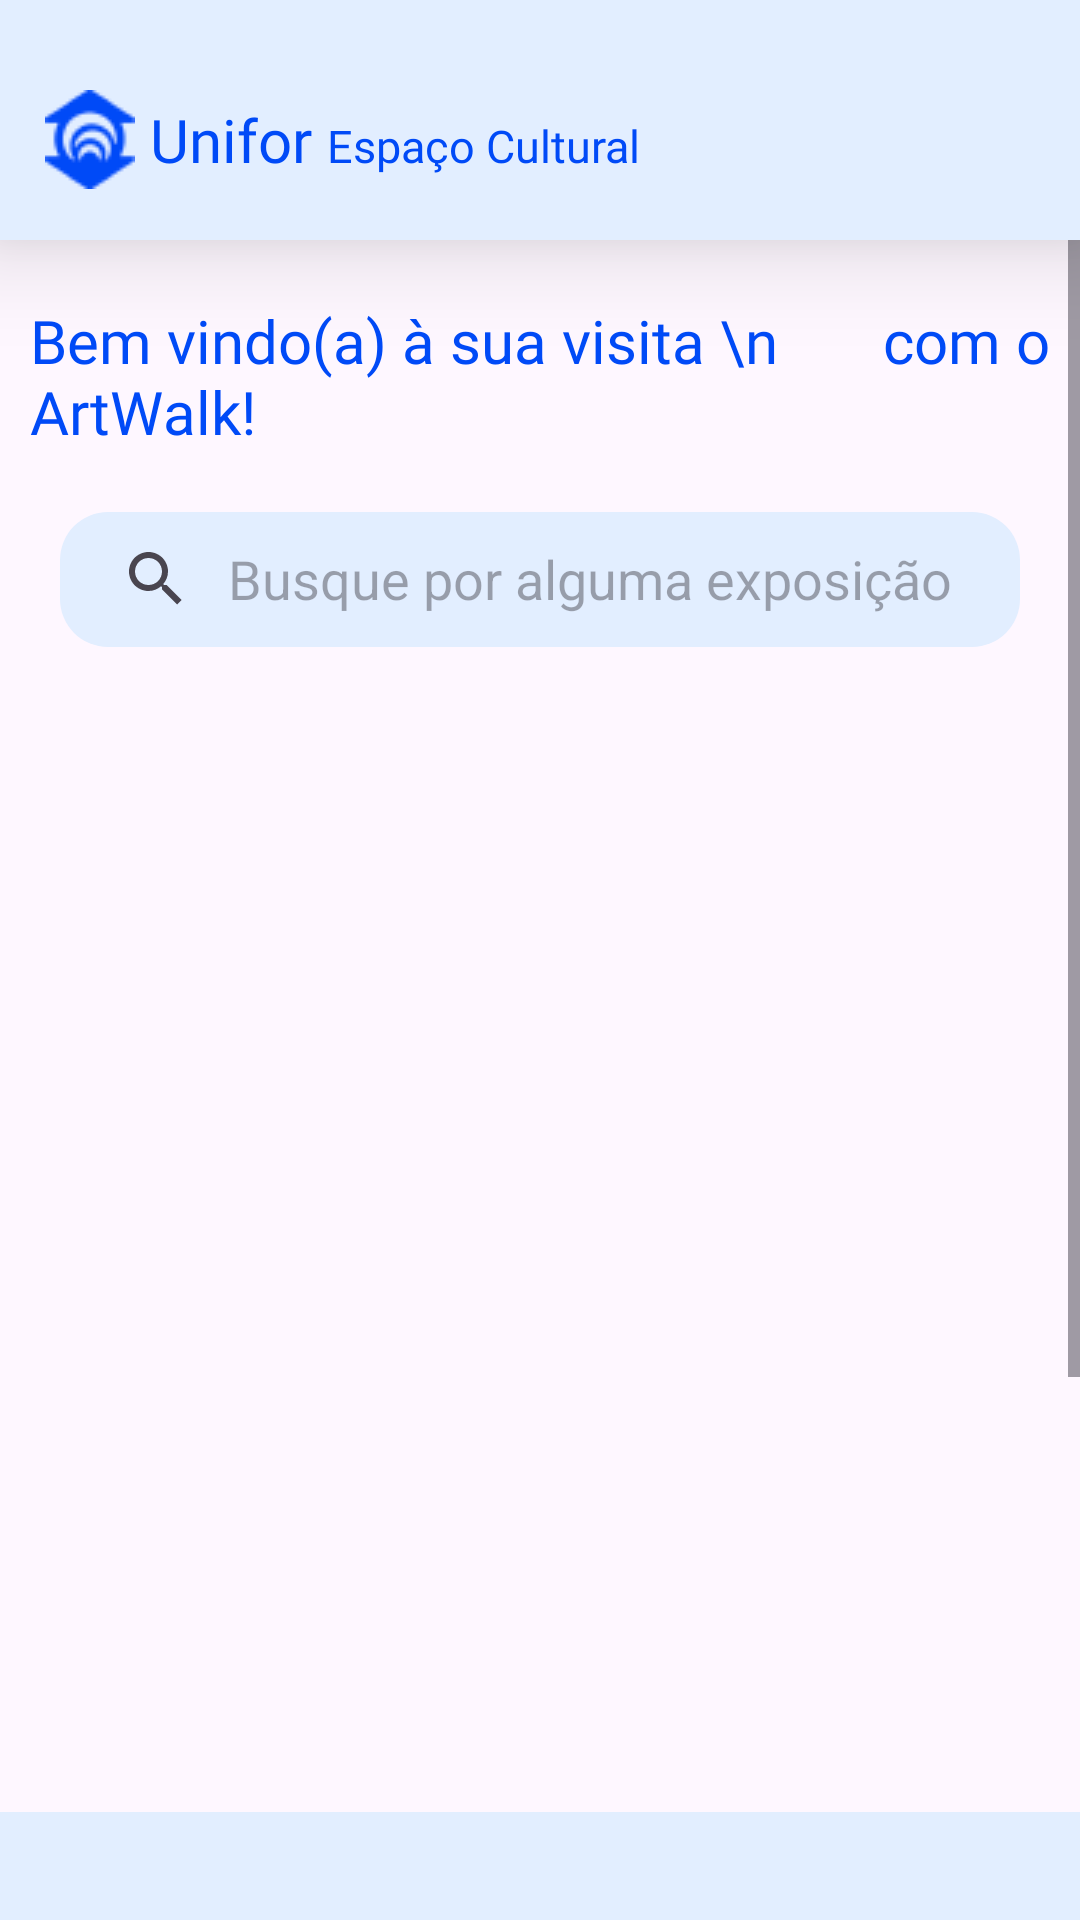

Produce the Android XML layout that renders to this screen, including the resource entries it uses.
<!-- AndroidManifest.xml: application theme Theme.Projeto -->
<!-- res/layout/usuario_home.xml -->
<?xml version="1.0" encoding="utf-8"?>
<RelativeLayout xmlns:android="http://schemas.android.com/apk/res/android"
    xmlns:app="http://schemas.android.com/apk/res-auto"
    xmlns:tools="http://schemas.android.com/tools"
    android:id="@+id/main"
    android:layout_width="match_parent"
    android:layout_height="match_parent"
    >

    <LinearLayout
        android:id="@+id/layouttitulo"
        android:layout_width="match_parent"
        android:layout_height="80dp"
        android:background="@color/azulclaro"
        android:orientation="horizontal"
        android:elevation="20dp"
        >
        <ImageView
            android:id="@+id/logo"
            android:layout_width="wrap_content"
            android:layout_height="wrap_content"
            android:layout_marginLeft="15dp"
            android:layout_marginTop="30dp"
            android:src="@drawable/logohomeunifor"></ImageView>
        <TextView
            android:id="@+id/Unifor"
            android:layout_width="wrap_content"
            android:layout_height="wrap_content"
            android:background="@color/azulclaro"
            android:layout_marginTop="33dp"
            android:text="Unifor"
            android:layout_marginLeft="5dp"
            android:textColor="@color/azulescuro"
            android:textSize="20dp"
            android:fontFamily="@font/robotomedium"
            ></TextView>
        <TextView
            android:id="@+id/titulo"
            android:layout_width="wrap_content"
            android:layout_height="wrap_content"
            android:layout_marginTop="33dp"
            android:layout_marginLeft="5dp"
            android:background="@color/azulclaro"
            android:text="Espaço Cultural"
            android:textColor="@color/azulescuro"
            android:textSize="15dp"
            android:fontFamily="@font/robotoregular"
            ></TextView>

    </LinearLayout>
    <ScrollView
        android:layout_below="@id/layouttitulo"
        android:id="@+id/scroll"
        android:layout_width="match_parent"
        android:layout_height="match_parent">

    <RelativeLayout
        android:layout_below="@id/layouttitulo"
        android:layout_width="match_parent"
        android:layout_height="match_parent">
    <TextView
        android:id="@+id/subtitulo"
        android:layout_width="wrap_content"
        android:layout_height="wrap_content"
        android:layout_centerHorizontal="true"
        android:layout_marginLeft="20dp"
        android:layout_marginTop="20dp"
        android:text="Bem vindo(a) à sua visita \n       com o ArtWalk!"
        android:textColor="@color/azulescuro"
        android:textSize="20dp"
        android:fontFamily="@font/robotomedium"
        />

    <SearchView
        android:id="@+id/busca"
        android:layout_below="@id/subtitulo"
        android:layout_width="match_parent"
        android:layout_height="45dp"
        android:layout_marginTop="20dp"
        android:layout_marginRight="20dp"
        android:layout_marginLeft="20dp"
        android:background="@drawable/busca_background"
        android:backgroundTint="@color/azulclaro"
        android:iconifiedByDefault="false"
        android:layout_centerHorizontal="true"
        android:queryBackground="@color/transparente"
        android:queryHint="Busque por alguma exposição"
        ></SearchView>

        <androidx.recyclerview.widget.RecyclerView
            android:id="@+id/recyclerviewExposicoesUsuarios"
            android:layout_width="wrap_content"
            android:layout_height="446dp"
            android:layout_below="@id/busca"
            android:layout_centerHorizontal="true"
            android:layout_marginTop="20dp"
            tools:itemCount="4"
            tools:listitem="@layout/usuario_list_exposicoes_home_view"></androidx.recyclerview.widget.RecyclerView>

    <LinearLayout
        android:layout_width="match_parent"
        android:layout_height="126dp"
        android:layout_below="@id/recyclerviewExposicoesUsuarios"
        android:layout_alignParentEnd="true"
        android:layout_marginTop="100dp"
        android:orientation="horizontal"
        >

        <ImageView
            android:layout_width="254dp"
            android:layout_height="wrap_content"
            android:layout_marginLeft="-80dp"
            android:paddingRight="-100dp"
            android:src="@drawable/ema">

        </ImageView>

        <Button
            android:id="@+id/botaoSair"
            android:layout_width="wrap_content"
            android:layout_height="wrap_content"
            android:layout_marginLeft="140dp"
            android:layout_marginTop="50dp"
            android:backgroundTint="@color/azulclaro"
            android:text="logout"
            android:textColor="@color/azulescuro"
            android:textStyle="bold"></Button>
    </LinearLayout>
</RelativeLayout>
    </ScrollView>
    <com.google.android.material.navigation.NavigationView
        android:layout_width="match_parent"
        android:layout_height="wrap_content"
        android:layout_alignParentBottom="true"
        android:layout_marginBottom="0dp"
        android:background="@color/azulclaro"
        android:padding="10dp"></com.google.android.material.navigation.NavigationView>


</RelativeLayout>
<!-- res/layout/usuario_list_exposicoes_home_view.xml (included above) -->
<?xml version="1.0" encoding="utf-8"?>
<androidx.cardview.widget.CardView xmlns:android="http://schemas.android.com/apk/res/android"
    xmlns:tools="http://schemas.android.com/tools"
    android:layout_width="wrap_content"
    android:layout_height="wrap_content"
    xmlns:app="http://schemas.android.com/apk/res-auto"
    android:gravity="center"
    android:layout_marginTop="20dp"
    android:layout_marginLeft="20dp"
    app:cardCornerRadius="8dp"
    app:cardElevation="3dp">

    <RelativeLayout
        android:layout_width="wrap_content"
        android:layout_height="wrap_content"
        android:padding="10dp">
        <TextView
            android:id="@+id/nomeExposicao"
            android:layout_width="wrap_content"
            android:layout_height="wrap_content"
            android:text="Nome da Exposição"
            android:textColor="@color/azulmedio"
            android:textSize="20dp"
            android:layout_marginBottom="10dp"
            android:textStyle="bold"></TextView>

        <ImageButton
            android:id="@+id/imagemExposicao"
            android:layout_width="285dp"
            android:layout_height="100dp"
            android:layout_below="@id/nomeExposicao"
            android:background="@color/azulclaro"
            android:backgroundTint="@color/azulclaro"
            android:contentDescription="Botão da imagem"
            android:scaleType="fitXY"
            android:src="@drawable/centelhas"></ImageButton>

    </RelativeLayout>
</androidx.cardview.widget.CardView>
<!-- resources referenced by this layout -->
<resources>
  <color name="azulclaro">#FFE2EEFF</color>
  <color name="azulescuro">#FF004AF7</color>
  <color name="azulmedio">#FF5F9BF4</color>
  <color name="transparente">#00000000 </color>.
  <!-- drawable busca_background (drawable) -->
  <?xml version="1.0" encoding="utf-8"?>
  <shape xmlns:android="http://schemas.android.com/apk/res/android"
      android:shape="rectangle">
    <corners android:radius="16dp"></corners>
  </shape>
  <!-- drawable centelhas: png bitmap (drawable, 13341 bytes) -->
  <!-- drawable logohomeunifor: png bitmap (drawable, 1870 bytes) -->
  <style name="Theme.Projeto" parent="Base.Theme.Projeto" />
  <style name="Base.Theme.Projeto" parent="Theme.Material3.DayNight.NoActionBar">
          
          
      </style>
</resources>
